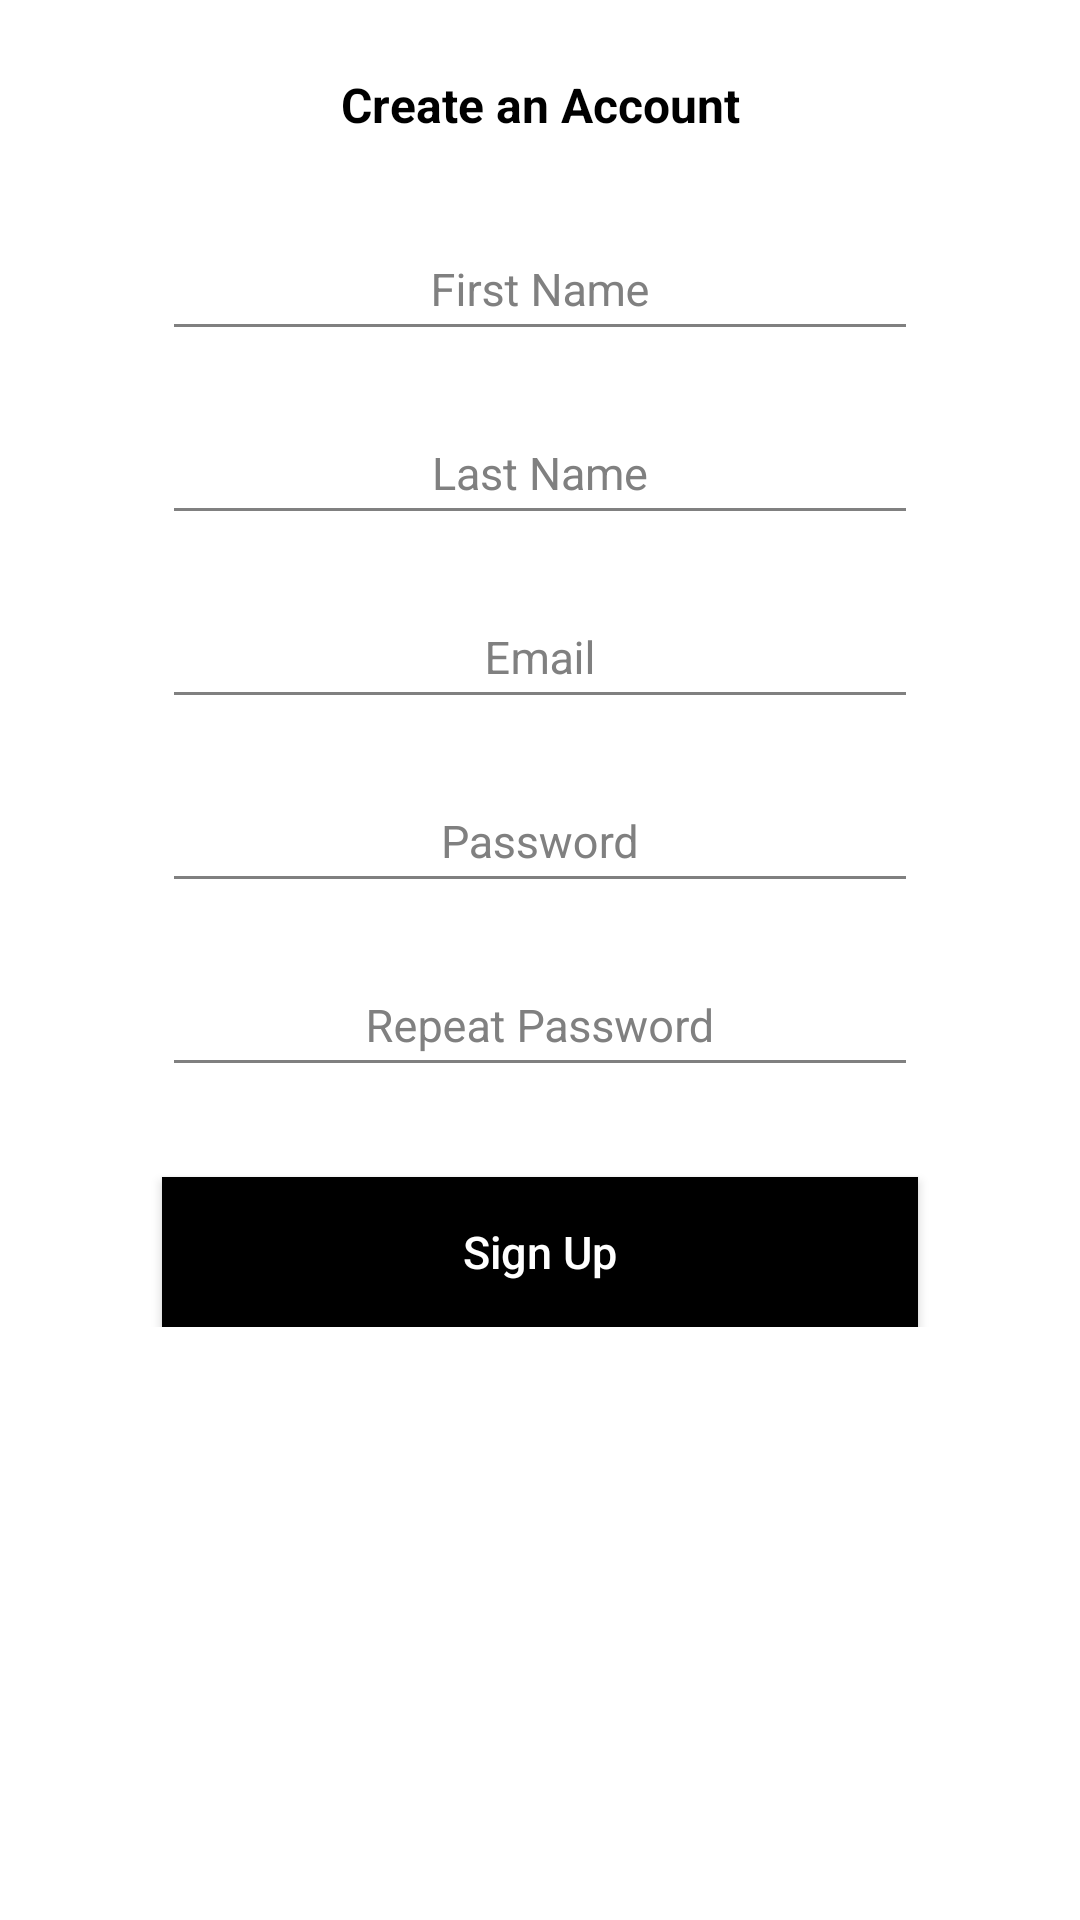

The Android layout XML behind this screen, and the referenced resources:
<!-- AndroidManifest.xml: application theme AppTheme -->
<!-- res/layout/activity_signup.xml -->
<?xml version="1.0" encoding="utf-8"?>
<androidx.constraintlayout.widget.ConstraintLayout xmlns:android="http://schemas.android.com/apk/res/android"
    xmlns:tools="http://schemas.android.com/tools"
    android:layout_width="match_parent"
    android:layout_height="match_parent"
    xmlns:app="http://schemas.android.com/apk/res-auto"
    android:background="#FFFFFF"
    tools:context=".activities.SignupActivity">

    <TextView
        android:id="@+id/tv_heading"
        android:layout_width="wrap_content"
        android:layout_height="wrap_content"
        android:text="Create an Account"
        android:textStyle="bold"
        android:textSize="16sp"
        android:textColor="#000"
        app:layout_constraintStart_toStartOf="parent"
        app:layout_constraintEnd_toEndOf="parent"
        app:layout_constraintTop_toTopOf="parent"
        android:layout_marginTop="24dp"
        />

    <ScrollView
        android:layout_width="match_parent"
        android:layout_height="wrap_content"
        app:layout_constraintTop_toBottomOf="@id/tv_heading"
        >

        <androidx.constraintlayout.widget.ConstraintLayout
            android:layout_width="match_parent"
            android:layout_height="match_parent"
            android:focusable="true"
            android:focusableInTouchMode="true"
            >



            <com.google.android.material.textfield.TextInputLayout
                android:id="@+id/layout_first_name"
                android:layout_width="0dp"
                app:layout_constraintWidth_percent="0.7"
                android:layout_height="wrap_content"
                app:layout_constraintStart_toStartOf="parent"
                app:layout_constraintEnd_toEndOf="parent"
                android:layout_marginTop="20dp"
                android:textColorHint="#808080"
                app:layout_constraintTop_toTopOf="parent"
                >

                <EditText
                    android:id="@+id/et_first_name"
                    android:layout_width="match_parent"
                    android:layout_height="wrap_content"
                    android:hint="First Name"
                    android:gravity="center"
                    android:padding="10dp"
                    android:textColor="#000000"
                    android:textColorHint="#808080"
                    android:backgroundTint="#808080"
                    android:textSize="15sp"
                    />
            </com.google.android.material.textfield.TextInputLayout>


            <com.google.android.material.textfield.TextInputLayout
                android:id="@+id/layout_last_name"
                android:layout_width="0dp"
                app:layout_constraintWidth_percent="0.7"
                android:layout_height="wrap_content"
                app:layout_constraintStart_toStartOf="parent"
                app:layout_constraintEnd_toEndOf="parent"
                android:layout_marginTop="10dp"
                android:textColorHint="#808080"
                app:layout_constraintTop_toBottomOf="@+id/layout_first_name"
                >

                <EditText
                    android:id="@+id/et_last_name"
                    android:layout_width="match_parent"
                    android:layout_height="wrap_content"
                    android:hint="Last Name"
                    android:gravity="center"
                    android:padding="10dp"
                    android:textColor="#000000"
                    android:textColorHint="#808080"
                    android:backgroundTint="#808080"
                    android:textSize="15sp"
                    />
            </com.google.android.material.textfield.TextInputLayout>


            <com.google.android.material.textfield.TextInputLayout
                android:id="@+id/layout_email"
                android:layout_width="0dp"
                app:layout_constraintWidth_percent="0.7"
                android:layout_height="wrap_content"
                app:layout_constraintStart_toStartOf="parent"
                app:layout_constraintEnd_toEndOf="parent"
                android:layout_marginTop="10dp"
                android:textColorHint="#808080"
                app:layout_constraintTop_toBottomOf="@+id/layout_last_name"
                >

                <EditText
                    android:id="@+id/et_email"
                    android:layout_width="match_parent"
                    android:layout_height="wrap_content"
                    android:hint="Email"
                    android:gravity="center"
                    android:padding="10dp"
                    android:textColor="#000000"
                    android:textColorHint="#808080"
                    android:backgroundTint="#808080"
                    android:textSize="15sp"
                    android:inputType="textEmailAddress"
                    />
            </com.google.android.material.textfield.TextInputLayout>


            <com.google.android.material.textfield.TextInputLayout
                android:id="@+id/layout_password"
                android:layout_width="0dp"
                app:layout_constraintWidth_percent="0.7"
                android:layout_height="wrap_content"
                app:layout_constraintStart_toStartOf="parent"
                app:layout_constraintEnd_toEndOf="parent"
                android:layout_marginTop="10dp"
                android:textColorHint="#808080"
                app:layout_constraintTop_toBottomOf="@+id/layout_email"
                >

                <EditText
                    android:id="@+id/et_password"
                    android:layout_width="match_parent"
                    android:layout_height="wrap_content"
                    android:hint="Password"
                    android:gravity="center"
                    android:padding="10dp"
                    android:textColor="#000000"
                    android:textColorHint="#808080"
                    android:backgroundTint="#808080"
                    android:textSize="15sp"
                    android:inputType="textPassword"
                    />
            </com.google.android.material.textfield.TextInputLayout>


            <com.google.android.material.textfield.TextInputLayout
                android:id="@+id/layout_repeat_password"
                android:layout_width="0dp"
                app:layout_constraintWidth_percent="0.7"
                android:layout_height="wrap_content"
                app:layout_constraintStart_toStartOf="parent"
                app:layout_constraintEnd_toEndOf="parent"
                android:layout_marginTop="10dp"
                android:textColorHint="#808080"
                app:layout_constraintTop_toBottomOf="@+id/layout_password"
                >

                <EditText
                    android:id="@+id/et_repeat_password"
                    android:layout_width="match_parent"
                    android:layout_height="wrap_content"
                    android:hint="Repeat Password"
                    android:gravity="center"
                    android:padding="10dp"
                    android:textColor="#000000"
                    android:textColorHint="#808080"
                    android:backgroundTint="#808080"
                    android:textSize="15sp"
                    android:inputType="textPassword"
                    />
            </com.google.android.material.textfield.TextInputLayout>


            <Button
                android:id="@+id/bt_register"
                android:layout_width="0dp"
                android:layout_height="50dp"
                app:layout_constraintTop_toBottomOf="@+id/layout_repeat_password"
                app:layout_constraintStart_toStartOf="parent"
                app:layout_constraintEnd_toEndOf="parent"
                android:text="Sign Up"
                android:textColor="#FFFFFF"
                android:textSize="15sp"
                android:background="@color/black"
                android:textAllCaps="false"
                android:layout_marginTop="30dp"
                app:layout_constraintWidth_percent="0.7"
                style="?android:attr/borderlessButtonStyle"
                android:elevation="2dp"
                android:onClick="performSignUp"
                />

        </androidx.constraintlayout.widget.ConstraintLayout>

    </ScrollView>




</androidx.constraintlayout.widget.ConstraintLayout>
<!-- resources referenced by this layout -->
<resources>
  <color name="black">#000000</color>
  <style name="AppTheme" parent="Theme.AppCompat.Light.NoActionBar">
      
      
        <item name="windowActionBar">false</item>
        <item name="windowNoTitle">true</item>
      <item name="colorPrimary">@color/colorPrimary</item>
      <item name="colorPrimaryDark">@color/colorPrimaryDark</item>
      <item name="colorAccent">@color/colorAccent</item>
    </style>
  <color name="colorPrimary">#FFFFFF</color>
  <color name="colorPrimaryDark">#000000</color>
  <color name="colorAccent">#4c90af</color>
</resources>
